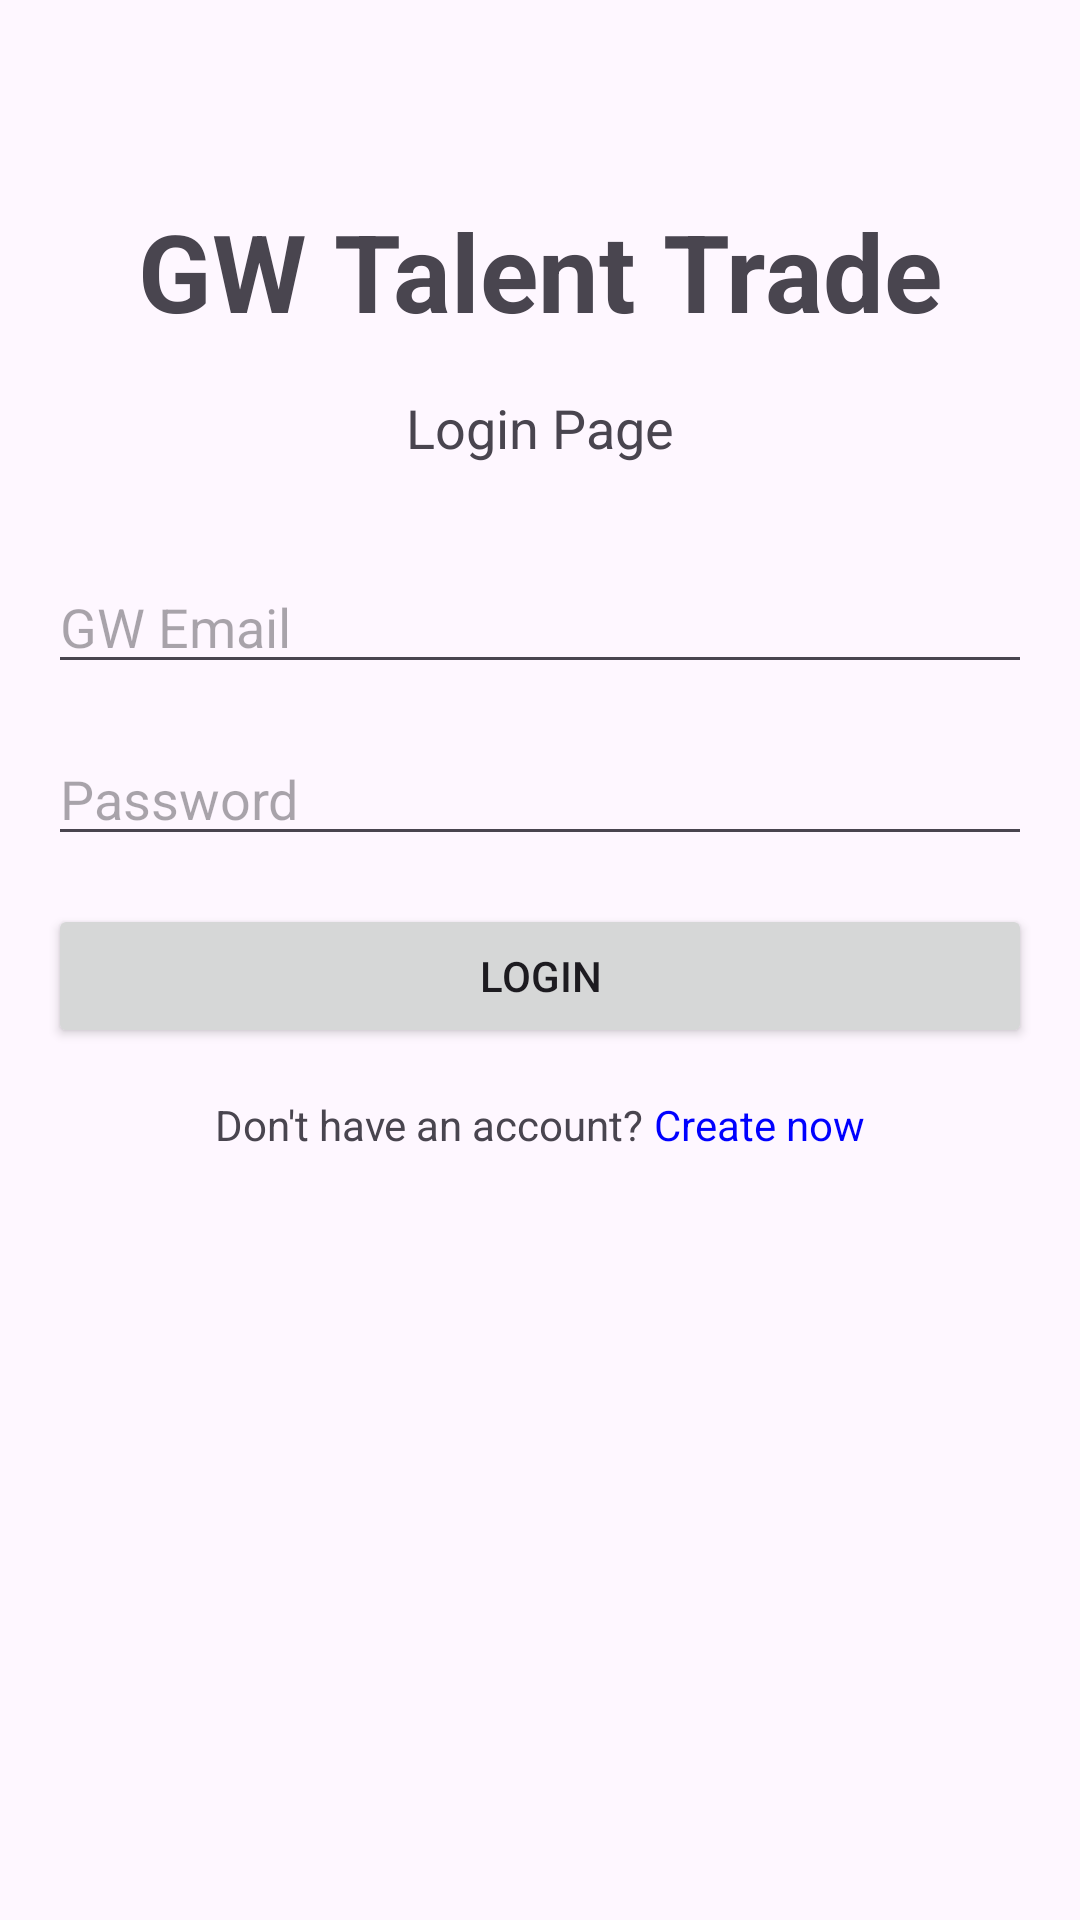

Write the Android layout XML for this screen, with the resource values it uses.
<!-- AndroidManifest.xml: application theme Theme.GWTalentTrade -->
<!-- res/layout/activity_sign_in.xml -->
<?xml version="1.0" encoding="utf-8"?>
<androidx.constraintlayout.widget.ConstraintLayout xmlns:android="http://schemas.android.com/apk/res/android"
    xmlns:app="http://schemas.android.com/apk/res-auto"
    xmlns:tools="http://schemas.android.com/tools"
    android:layout_width="match_parent"
    android:layout_height="match_parent"
    tools:context=".signIn">

    <!-- res/layout/activity_sign_in.xml -->
    <RelativeLayout xmlns:android="http://schemas.android.com/apk/res/android"
        android:layout_width="match_parent"
        android:layout_height="match_parent"
        android:padding="16dp">

        <TextView
            android:id="@+id/titleTextView"
            android:layout_width="wrap_content"
            android:layout_height="wrap_content"
            android:text="GW Talent Trade"
            android:textSize="36sp"
            android:textStyle="bold"
            android:layout_centerHorizontal="true"
            android:layout_marginTop="50dp"/>

        <TextView
            android:id="@+id/subtitleTextView"
            android:layout_width="wrap_content"
            android:layout_height="wrap_content"
            android:text="Login Page"
            android:textSize="18sp"
            android:layout_below="@id/titleTextView"
            android:layout_centerHorizontal="true"
            android:layout_marginTop="16dp"/>

        <EditText
            android:id="@+id/editTextEmail"
            android:layout_width="match_parent"
            android:layout_height="wrap_content"
            android:hint="GW Email"
            android:inputType="textEmailAddress"
            android:layout_below="@id/subtitleTextView"
            android:layout_marginTop="32dp"/>

        <EditText
            android:id="@+id/editTextPassword"
            android:layout_width="match_parent"
            android:layout_height="wrap_content"
            android:hint="Password"
            android:inputType="textPassword"
            android:layout_below="@id/editTextEmail"
            android:layout_marginTop="16dp"/>

        <LinearLayout
            android:layout_width="match_parent"
            android:layout_height="wrap_content"
            android:orientation="vertical"
            android:id="@+id/loginLayout"
            android:layout_below="@+id/editTextPassword"
            >
            <ProgressBar
                android:id="@+id/progressBar"
                android:visibility="gone"
                android:layout_gravity="center"
                android:layout_width="wrap_content"
                android:layout_height="wrap_content"
                />

            <Button
                android:id="@+id/btnLogin"
                android:layout_width="match_parent"
                android:layout_height="wrap_content"
                android:text="Login"
                android:layout_gravity="center"
                android:layout_below="@id/progressBar"
                android:layout_marginTop="16dp"/>

        </LinearLayout>

        <LinearLayout
            android:layout_width="match_parent"
            android:layout_height="wrap_content"
            android:orientation="horizontal"
            android:gravity="center"
            android:layout_below="@id/loginLayout"
            android:layout_marginTop="16dp">

            <TextView
                android:id="@+id/createAccountTextView"
                android:layout_width="wrap_content"
                android:layout_height="wrap_content"
                android:text="Don't have an account? "
                />

            <TextView
                android:id="@+id/createNowTextView"
                android:layout_width="wrap_content"
                android:layout_height="wrap_content"
                android:text="Create now"
                android:textColor="#0000FF"
                android:clickable="true"/>
        </LinearLayout>
    </RelativeLayout>


</androidx.constraintlayout.widget.ConstraintLayout>
<!-- resources referenced by this layout -->
<resources>
  <style name="Theme.GWTalentTrade" parent="Base.Theme.GWTalentTrade" />
  <style name="Base.Theme.GWTalentTrade" parent="Theme.Material3.DayNight.NoActionBar">
          
          <item name="colorPrimary">@color/blue</item>
          
      </style>
  <color name="blue">#00476b</color>
</resources>
